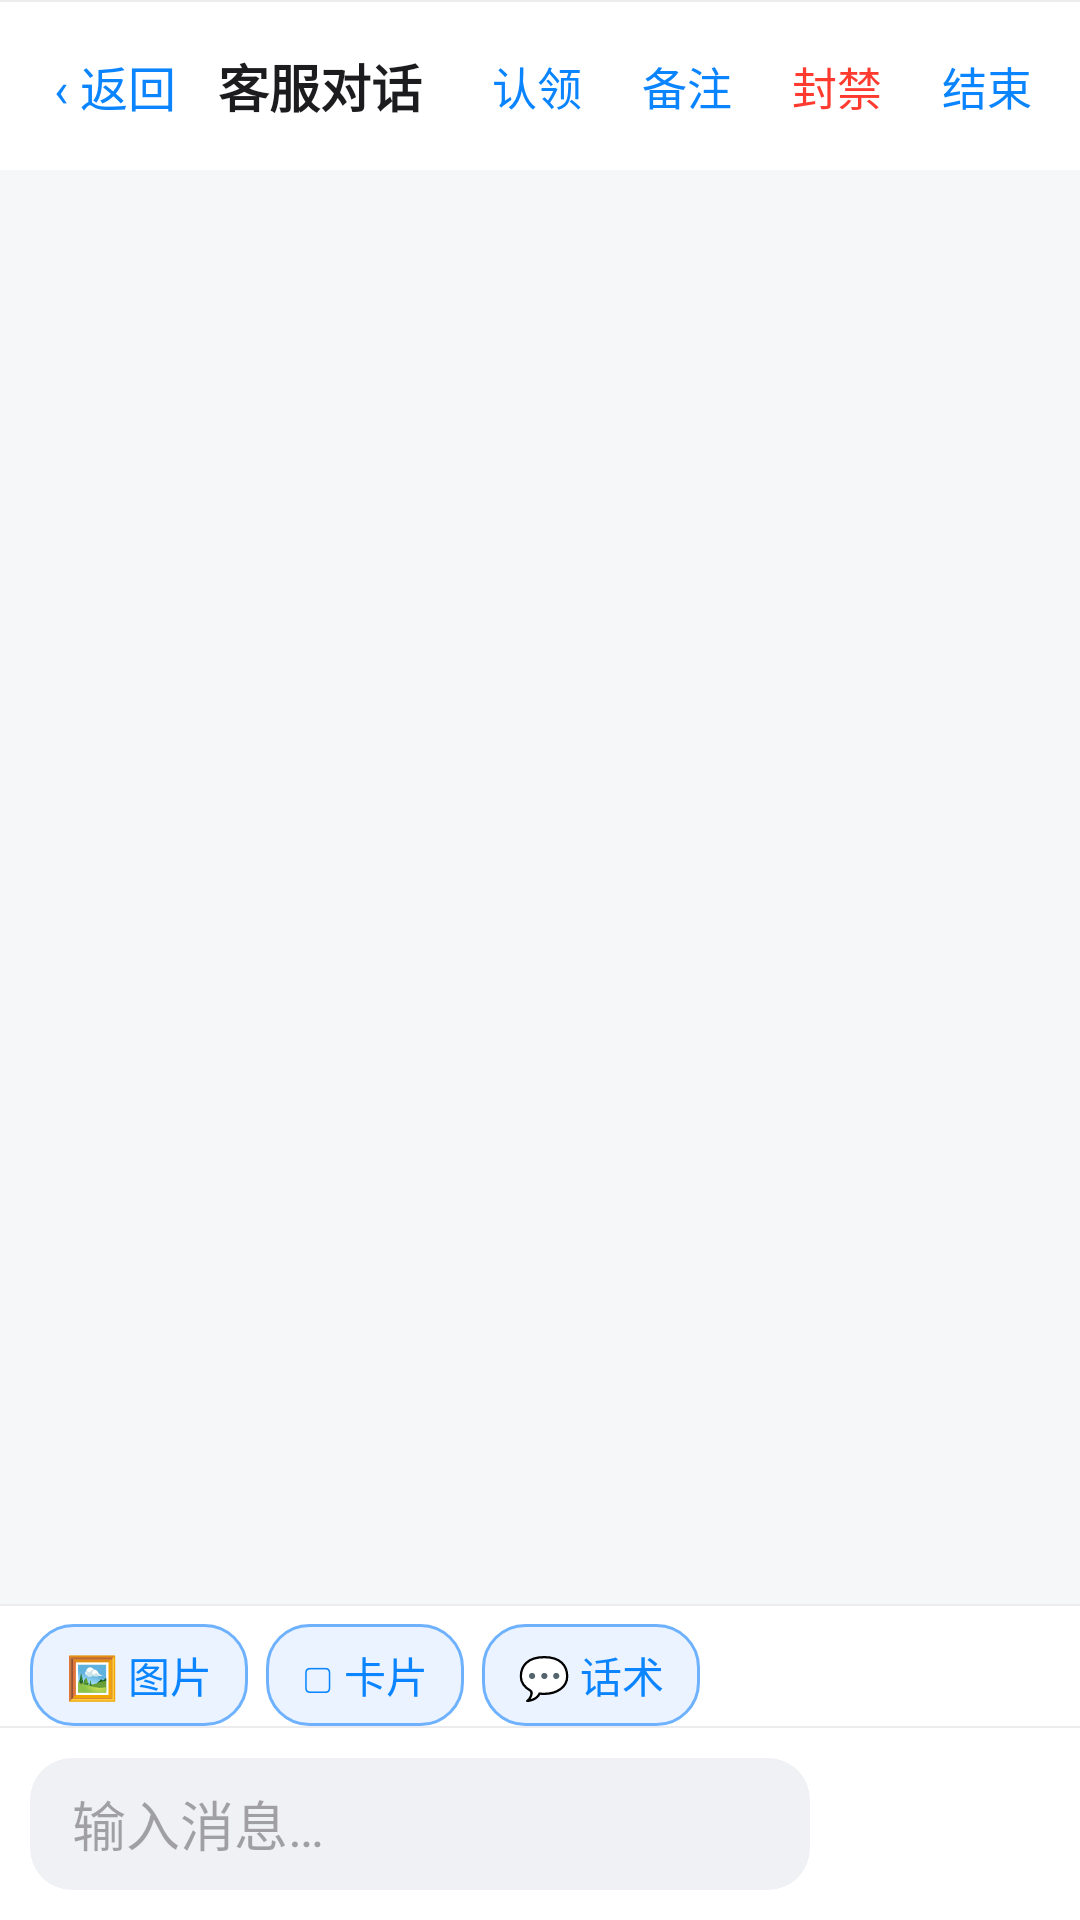

Here is an Android app screen rendered from its layout file. Give the layout XML and the strings, colors and styles it references.
<!-- AndroidManifest.xml: application theme Theme.ObsCenter -->
<!-- res/layout/activity_chat.xml -->
<?xml version="1.0" encoding="utf-8"?>
<LinearLayout xmlns:android="http://schemas.android.com/apk/res/android"
    android:layout_width="match_parent"
    android:layout_height="match_parent"
    android:orientation="vertical"
    android:background="@color/bg">

    <View
        android:layout_width="match_parent"
        android:layout_height="0.5dp"
        android:background="@color/line" />

    <LinearLayout
        android:layout_width="match_parent"
        android:layout_height="56dp"
        android:background="@color/card"
        android:gravity="center_vertical"
        android:paddingHorizontal="8dp"
        android:orientation="horizontal">
        <TextView
            android:id="@+id/btnBack"
            android:layout_width="wrap_content"
            android:layout_height="wrap_content"
            android:text="‹ 返回"
            android:textColor="@color/iosBlue"
            android:textSize="16sp"
            android:paddingHorizontal="10dp"
            android:paddingVertical="8dp" />
        <TextView
            android:id="@+id/title"
            android:layout_width="0dp"
            android:layout_weight="1"
            android:layout_height="wrap_content"
            android:text="客服对话"
            android:textColor="@color/text"
            android:textSize="17sp"
            android:textStyle="bold"
            android:layout_marginStart="4dp" />

        <TextView
            android:id="@+id/btnClaim"
            android:layout_width="wrap_content"
            android:layout_height="wrap_content"
            android:text="认领"
            android:textColor="@color/iosBlue"
            android:textSize="15sp"
            android:padding="8dp"
            android:layout_marginEnd="4dp" />

        <TextView
            android:id="@+id/btnNote"
            android:layout_width="wrap_content"
            android:layout_height="wrap_content"
            android:text="备注"
            android:textColor="@color/iosBlue"
            android:textSize="15sp"
            android:padding="8dp"
            android:layout_marginEnd="4dp" />

        <TextView
            android:id="@+id/btnBlock"
            android:layout_width="wrap_content"
            android:layout_height="wrap_content"
            android:text="封禁"
            android:textColor="@color/danger"
            android:textSize="15sp"
            android:padding="8dp"
            android:layout_marginEnd="4dp" />

        <TextView
            android:id="@+id/btnEnd"
            android:layout_width="wrap_content"
            android:layout_height="wrap_content"
            android:text="结束"
            android:textColor="@color/iosBlue"
            android:textSize="15sp"
            android:padding="8dp" />
    </LinearLayout>

    <androidx.recyclerview.widget.RecyclerView
        android:id="@+id/recycler"
        android:layout_width="match_parent"
        android:layout_height="0dp"
        android:layout_weight="1"
        android:padding="12dp" />

    <View
        android:layout_width="match_parent"
        android:layout_height="0.5dp"
        android:background="@color/line" />

    <LinearLayout
        android:layout_width="match_parent"
        android:layout_height="wrap_content"
        android:background="@color/card"
        android:paddingHorizontal="10dp"
        android:paddingTop="6dp"
        android:gravity="center_vertical"
        android:orientation="horizontal">

        <TextView
            android:id="@+id/btnImage"
            android:layout_width="wrap_content"
            android:layout_height="34dp"
            android:gravity="center"
            android:text="🖼 图片"
            android:textSize="14sp"
            android:textColor="@color/iosBlue"
            android:paddingHorizontal="12dp"
            android:layout_marginEnd="6dp"
            android:background="@drawable/bg_btn_outline" />

        <TextView
            android:id="@+id/btnCard"
            android:layout_width="wrap_content"
            android:layout_height="34dp"
            android:gravity="center"
            android:text="▢ 卡片"
            android:textSize="14sp"
            android:textColor="@color/iosBlue"
            android:paddingHorizontal="12dp"
            android:layout_marginEnd="6dp"
            android:background="@drawable/bg_btn_outline" />

        <TextView
            android:id="@+id/btnQuick"
            android:layout_width="wrap_content"
            android:layout_height="34dp"
            android:gravity="center"
            android:text="💬 话术"
            android:textSize="14sp"
            android:textColor="@color/iosBlue"
            android:paddingHorizontal="12dp"
            android:background="@drawable/bg_btn_outline" />
    </LinearLayout>

    <View
        android:layout_width="match_parent"
        android:layout_height="0.5dp"
        android:background="@color/line" />

    <LinearLayout
        android:layout_width="match_parent"
        android:layout_height="wrap_content"
        android:background="@color/card"
        android:padding="10dp"
        android:gravity="center_vertical"
        android:orientation="horizontal">

        <EditText
            android:id="@+id/etInput"
            android:layout_width="0dp"
            android:layout_weight="1"
            android:layout_height="44dp"
            android:background="@drawable/bg_input"
            android:hint="@string/input_hint"
            android:paddingHorizontal="14dp"
            android:maxLines="4"
            android:inputType="textMultiLine" />

        <Button
            android:id="@+id/btnSend"
            android:layout_width="wrap_content"
            android:layout_height="44dp"
            android:layout_marginStart="8dp"
            android:minWidth="72dp"
            android:text="@string/send"
            android:textColor="#FFFFFF"
            android:background="@drawable/bg_btn" />
    </LinearLayout>
</LinearLayout>
<!-- resources referenced by this layout -->
<resources>
  <color name="bg">#F6F7F9</color>
  <color name="card">#FFFFFF</color>
  <color name="danger">#FF3B30</color>
  <color name="iosBlue">#0A84FF</color>
  <color name="line">#ECECEF</color>
  <color name="text">#1C1C1E</color>
  <!-- drawable bg_btn_outline (drawable) -->
  <?xml version="1.0" encoding="utf-8"?>
  <shape xmlns:android="http://schemas.android.com/apk/res/android" android:shape="rectangle">
      <solid android:color="@color/tintBlue" />
      <stroke android:width="1dp" android:color="@color/primaryLight" />
      <corners android:radius="14dp" />
  </shape>
  <!-- drawable bg_input (drawable) -->
  <?xml version="1.0" encoding="utf-8"?>
  <shape xmlns:android="http://schemas.android.com/apk/res/android" android:shape="rectangle">
      <solid android:color="@color/bubbleOther" />
      <corners android:radius="14dp" />
  </shape>
  <string name="input_hint">输入消息…</string>
  <string name="send">发送</string>
  <style name="Theme.ObsCenter" parent="Theme.Material3.DayNight.NoActionBar">
          <item name="colorPrimary">@color/primary</item>
          <item name="colorPrimaryDark">@color/primaryDark</item>
          <item name="android:windowBackground">@color/bg</item>
          <item name="android:statusBarColor">@color/card</item>
          <item name="android:windowLightStatusBar">true</item>
          <item name="android:navigationBarColor">@color/card</item>
      </style>
  <color name="tintBlue">#EAF3FF</color>
  <color name="primaryLight">#6EB2FF</color>
  <color name="bubbleOther">#F0F1F5</color>
  <color name="primary">#0A84FF</color>
  <color name="primaryDark">#0066D6</color>
</resources>
